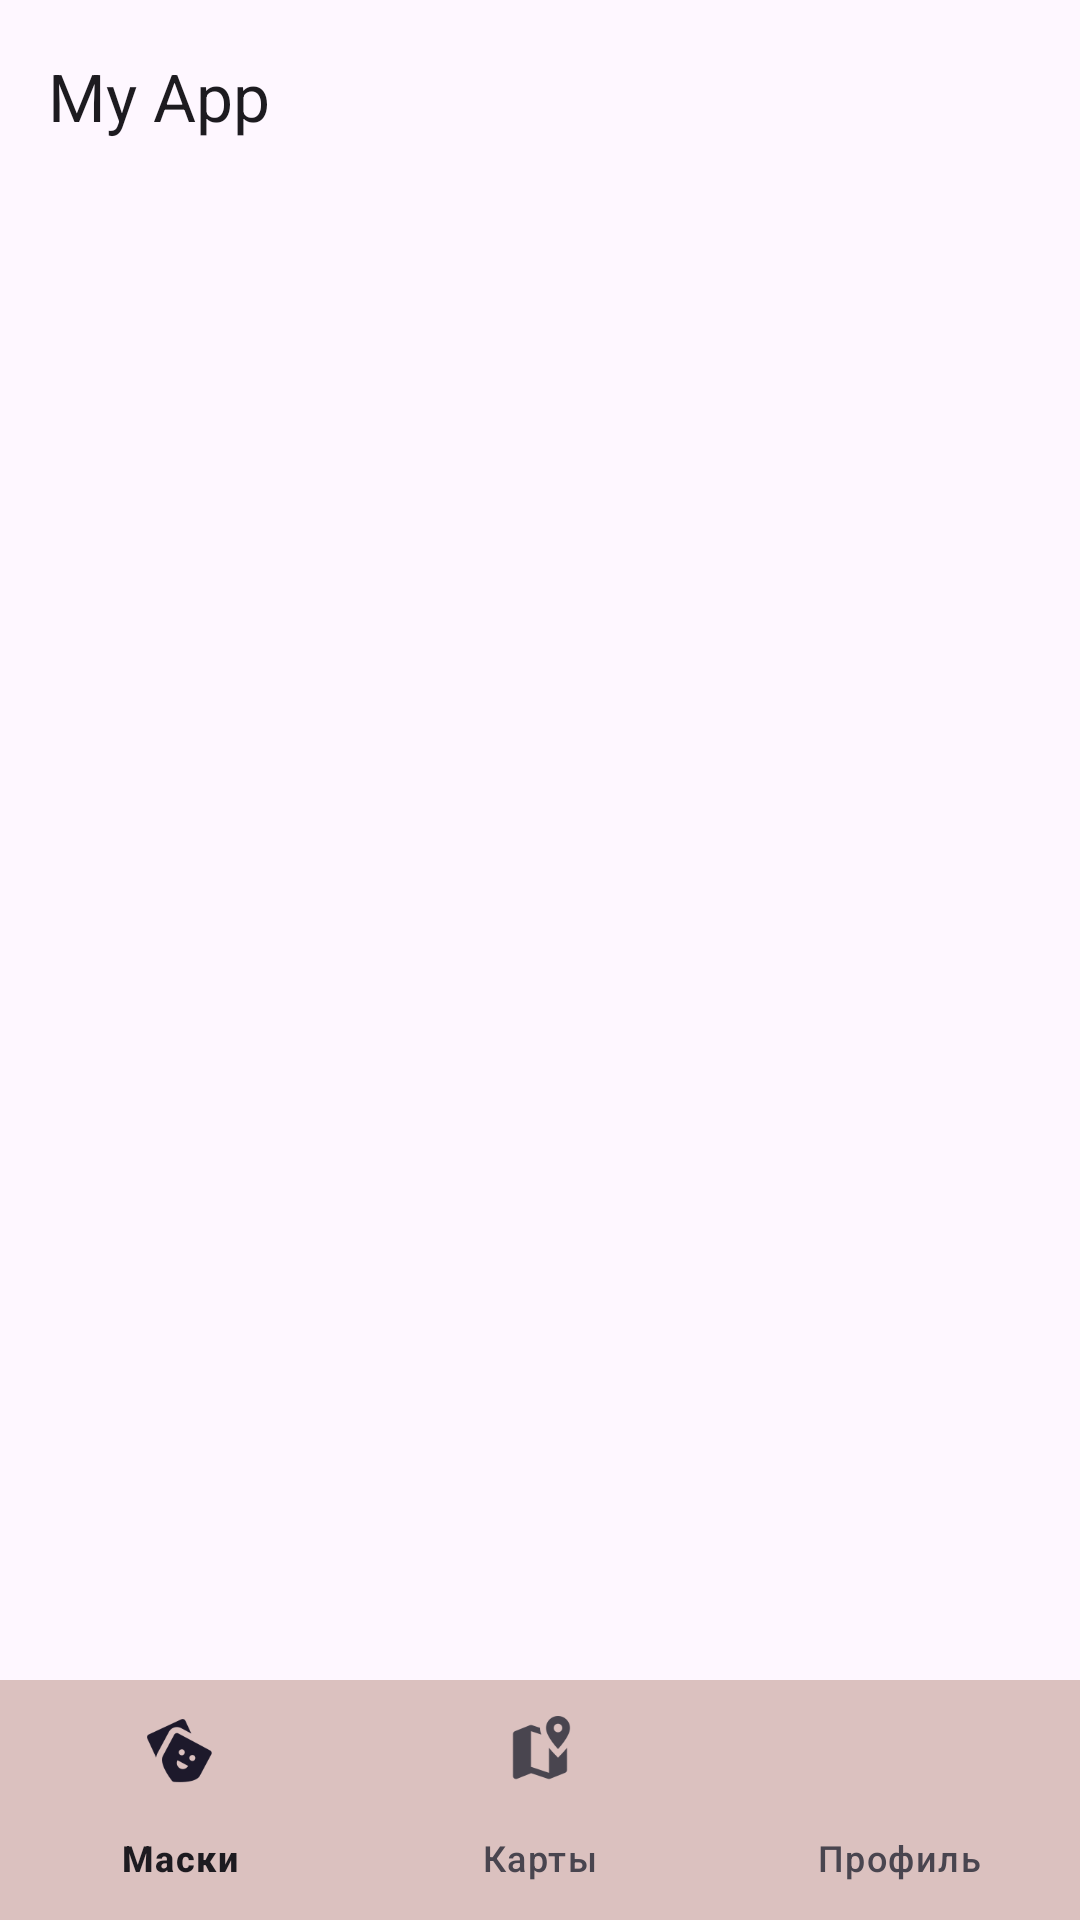

This screen was rendered from an Android layout file. Write that file and the resources it references.
<!-- AndroidManifest.xml: application theme Theme.Menu -->
<!-- res/layout/activity_main.xml -->
<?xml version="1.0" encoding="utf-8"?>
<androidx.drawerlayout.widget.DrawerLayout
    xmlns:android="http://schemas.android.com/apk/res/android"
    xmlns:app="http://schemas.android.com/apk/res-auto"
    xmlns:tools="http://schemas.android.com/tools"
    android:id="@+id/main"
    android:layout_width="match_parent"
    android:layout_height="match_parent"
    tools:context=".MainActivity">

    <androidx.constraintlayout.widget.ConstraintLayout
        android:layout_width="match_parent"
        android:layout_height="match_parent">

        <androidx.appcompat.widget.Toolbar
            android:id="@+id/toolbar"
            android:layout_width="match_parent"
            android:layout_height="?attr/actionBarSize"
            app:title="My App"
            app:layout_constraintTop_toTopOf="parent" />

        <FrameLayout
            android:id="@+id/fragment_layout"
            android:layout_width="0dp"
            android:layout_height="0dp"
            app:layout_constraintTop_toBottomOf="@+id/toolbar"
        app:layout_constraintBottom_toTopOf="@+id/bottom_nav"
        app:layout_constraintStart_toStartOf="parent"
        app:layout_constraintEnd_toEndOf="parent" />

        <com.google.android.material.bottomnavigation.BottomNavigationView
            android:id="@+id/bottom_nav"
            android:layout_width="0dp"
            android:layout_height="wrap_content"
            app:menu="@menu/bottom_menu"
            android:background="@color/grey"
            app:layout_constraintBottom_toBottomOf="parent"
            app:layout_constraintStart_toStartOf="parent"
            app:layout_constraintEnd_toEndOf="parent" />
    </androidx.constraintlayout.widget.ConstraintLayout>

    <com.google.android.material.navigation.NavigationView
        android:id="@+id/nav_view"
        android:layout_width="wrap_content"
        android:layout_height="match_parent"
        android:layout_gravity="start"
        app:headerLayout="@layout/nav_header"
        app:menu="@menu/navigation_menu" />

</androidx.drawerlayout.widget.DrawerLayout>
<!-- res/layout/nav_header.xml (included above) -->
<?xml version="1.0" encoding="utf-8"?>
<LinearLayout xmlns:android="http://schemas.android.com/apk/res/android"
    android:layout_width="match_parent"
    android:layout_height="wrap_content"
    android:orientation="vertical"
    android:padding="16dp"
    android:background="@color/grey">

    <TextView
        android:id="@+id/header_title"
        android:layout_width="wrap_content"
        android:layout_height="wrap_content"
        android:text="Navigation Header"
        android:textColor="@android:color/white"
        android:textSize="20sp" />

    <TextView
        android:id="@+id/header_subtitle"
        android:layout_width="wrap_content"
        android:layout_height="wrap_content"
        android:text="Добро пожаловать в наше приложение!"
        android:textColor="@android:color/white" />
</LinearLayout>
<!-- resources referenced by this layout -->
<resources>
  <color name="grey">#dbc1bf</color>
  <style name="Theme.Menu" parent="Base.Theme.Menu">
          <item name="windowActionBar">false</item>
          <item name="windowNoTitle">true</item>
      </style>
  <style name="Base.Theme.Menu" parent="Theme.Material3.DayNight">
          
      </style>
</resources>
